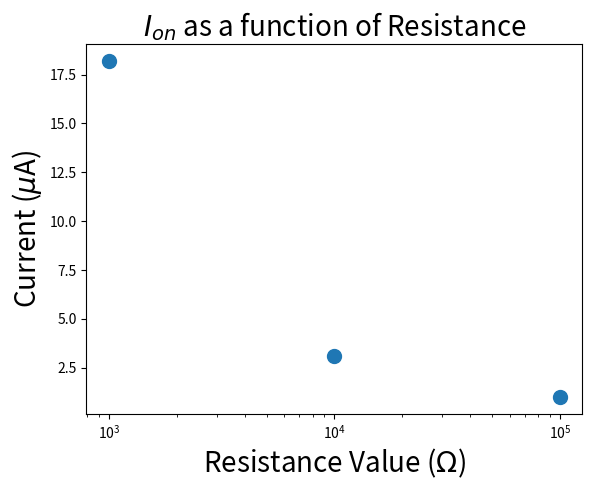

The script that saved this image:
import numpy as np
import matplotlib.pyplot as plt
import seaborn as sns
import csv

RESISTORS = [1e3, 10e3, 100e3]
V_ON = [0.584, 0.547, 0.553]
I_ON = [1.8203e-5, 3.1076e-6, 1.009e-6]
I_ON = [1e6*i for i in I_ON]

plt.semilogx(RESISTORS, I_ON, '.', markersize=20, label="Experimental")

plt.xlabel("Resistance Value ($\Omega$)", fontsize=20)
plt.ylabel("Current ($\mu$A)", fontsize=20)
plt.title("$I_{on}$ as a function of Resistance", fontsize=20)

plt.show()

